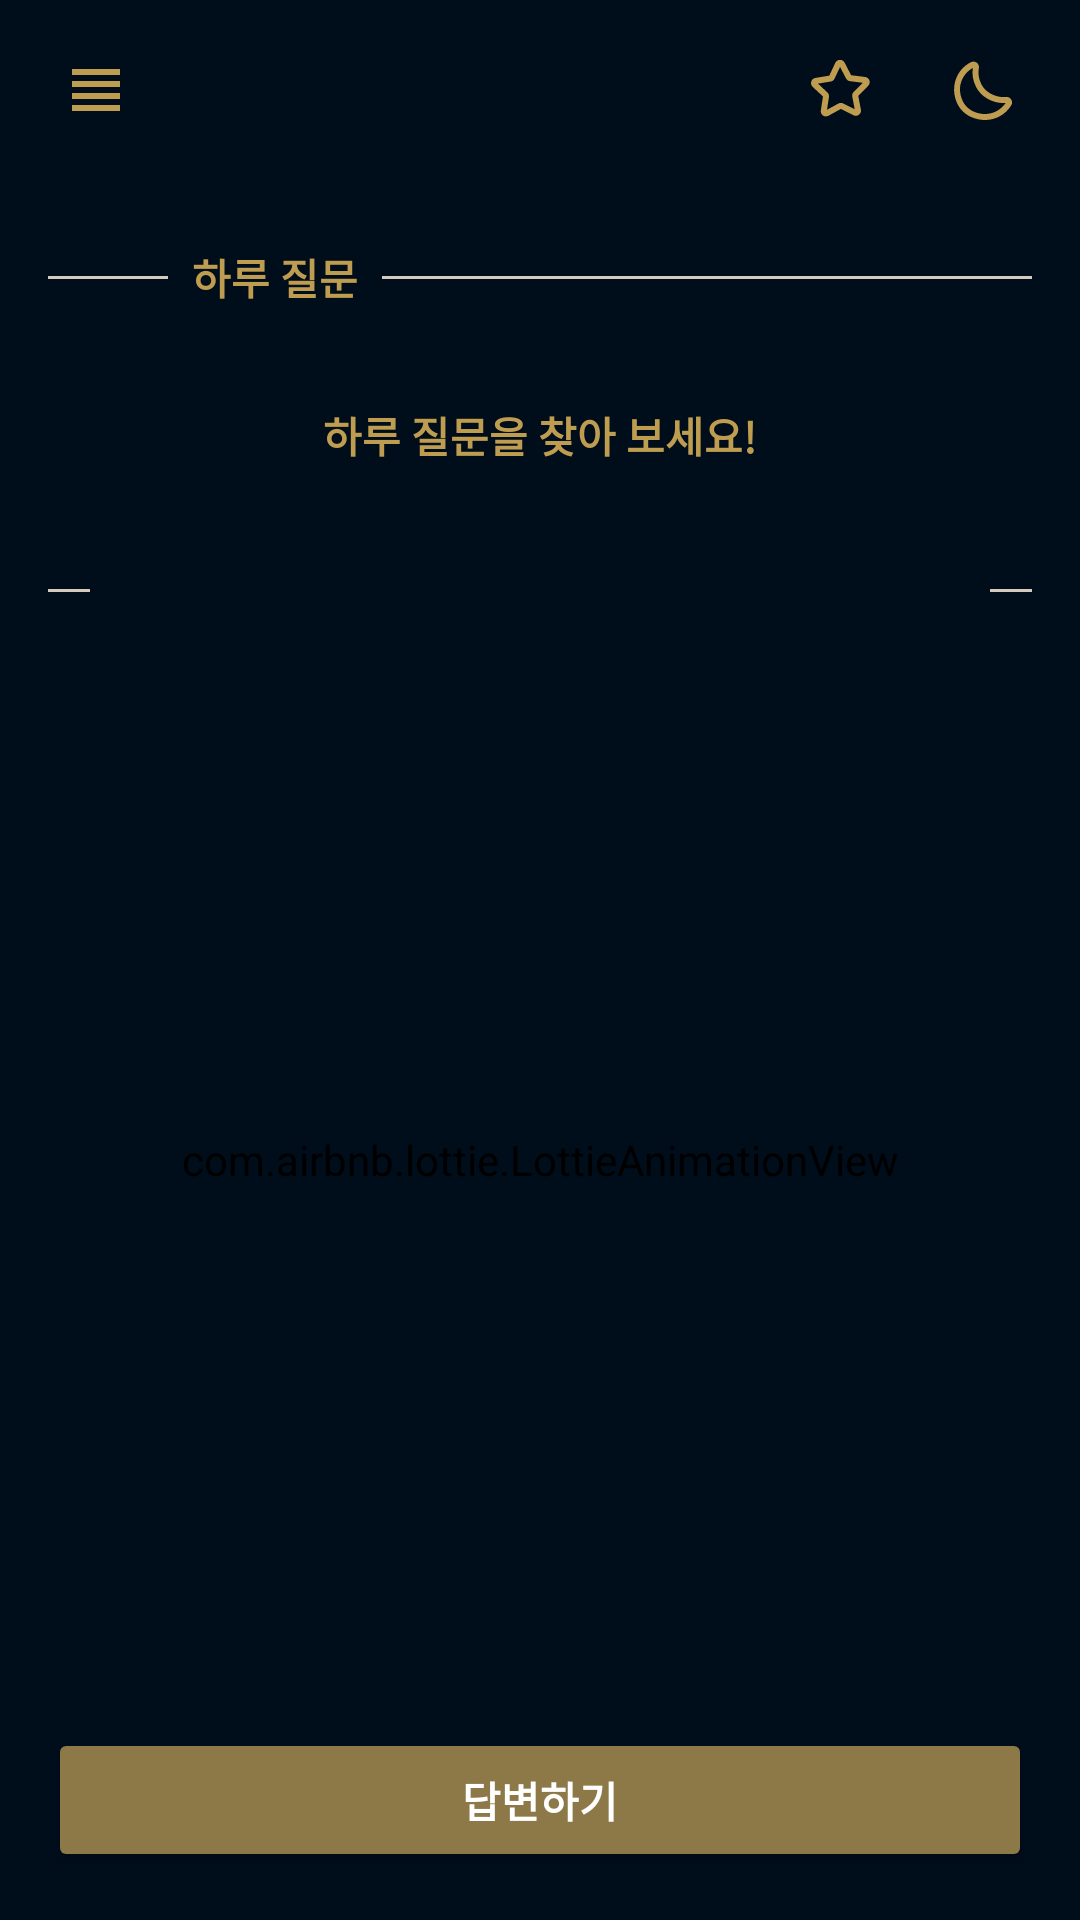

The Android layout XML behind this screen, and the referenced resources:
<!-- AndroidManifest.xml: application theme Theme.Haru_question -->
<!-- res/layout/fragment_home.xml -->
<?xml version="1.0" encoding="utf-8"?>
<layout xmlns:tools="http://schemas.android.com/tools"
    xmlns:android="http://schemas.android.com/apk/res/android"
    xmlns:app="http://schemas.android.com/apk/res-auto">

    <androidx.drawerlayout.widget.DrawerLayout
        android:id="@+id/dl_home"
        android:layout_width="match_parent"
        android:layout_height="match_parent">

        <com.google.android.material.navigation.NavigationView
            android:id="@+id/navigation_view"
            android:layout_width="match_parent"
            android:layout_height="match_parent"
            android:layout_gravity="start"
            android:fitsSystemWindows="true"
            app:headerLayout="@layout/navi_header"
            app:itemTextColor="@color/gold_100"
            app:menu="@menu/navi_menu" />

        <androidx.constraintlayout.widget.ConstraintLayout
            android:layout_width="match_parent"
            android:layout_height="match_parent"
            tools:context=".HomeFragment">

            <ImageButton
                android:id="@+id/btn_to_list"
                android:layout_width="wrap_content"
                android:layout_height="wrap_content"
                android:backgroundTint="@color/indigo_700"
                android:src="@drawable/ic_star"
                app:layout_constraintBottom_toBottomOf="@+id/btn_to_worry"
                app:layout_constraintEnd_toStartOf="@+id/btn_to_worry"
                app:layout_constraintTop_toTopOf="@+id/btn_to_worry" />

            <ImageButton
                android:id="@+id/btn_to_worry"
                android:layout_width="wrap_content"
                android:layout_height="wrap_content"
                android:layout_marginTop="8dp"
                android:layout_marginEnd="8dp"
                android:backgroundTint="@color/indigo_700"
                android:src="@drawable/ic_moon"
                app:layout_constraintEnd_toEndOf="parent"
                app:layout_constraintTop_toTopOf="parent" />

            <View
                android:id="@+id/view3"
                android:layout_width="0dp"
                android:layout_height="1dp"
                android:layout_marginStart="16dp"
                android:layout_marginEnd="8dp"
                android:background="@color/beige_100"
                android:backgroundTint="@color/beige_100"
                app:layout_constraintBottom_toBottomOf="@+id/textView2"
                app:layout_constraintEnd_toStartOf="@+id/textView2"
                app:layout_constraintStart_toStartOf="parent"
                app:layout_constraintTop_toTopOf="@+id/textView2" />

            <View
                android:id="@+id/view4"
                android:layout_width="0dp"
                android:layout_height="1dp"
                android:layout_marginStart="8dp"
                android:layout_marginEnd="16dp"
                android:background="@color/beige_100"
                android:backgroundTint="@color/beige_100"
                app:layout_constraintBottom_toBottomOf="@+id/textView7"
                app:layout_constraintEnd_toEndOf="parent"
                app:layout_constraintHorizontal_bias="1.0"
                app:layout_constraintStart_toEndOf="@+id/textView7"
                app:layout_constraintTop_toTopOf="@+id/textView7" />

            <View
                android:id="@+id/view5"
                android:layout_width="0dp"
                android:layout_height="1dp"
                android:layout_marginStart="16dp"
                android:layout_marginEnd="8dp"
                android:background="@color/beige_100"
                android:backgroundTint="@color/beige_100"
                app:layout_constraintBottom_toBottomOf="@+id/textView7"
                app:layout_constraintEnd_toStartOf="@+id/textView7"
                app:layout_constraintStart_toStartOf="parent"
                app:layout_constraintTop_toTopOf="@+id/textView7" />

            <View
                android:id="@+id/view2"
                android:layout_width="0dp"
                android:layout_height="1dp"
                android:layout_marginStart="8dp"
                android:layout_marginEnd="16dp"
                android:background="@color/beige_100"
                android:backgroundTint="@color/beige_100"
                app:layout_constraintBottom_toBottomOf="@+id/textView2"
                app:layout_constraintEnd_toEndOf="parent"
                app:layout_constraintStart_toEndOf="@+id/textView2"
                app:layout_constraintTop_toTopOf="@+id/textView2" />

            <Button
                android:id="@+id/btn_to_write"
                android:layout_width="0dp"
                android:layout_height="wrap_content"
                android:layout_marginStart="16dp"
                android:layout_marginEnd="16dp"
                android:layout_marginBottom="16dp"
                android:backgroundTint="@color/gold_200"
                android:text="답변하기"
                android:textColor="@color/white"
                android:textStyle="bold"
                app:layout_constraintBottom_toBottomOf="parent"
                app:layout_constraintEnd_toEndOf="parent"
                app:layout_constraintHorizontal_bias="0.5"
                app:layout_constraintStart_toStartOf="parent" />

            <ImageButton
                android:id="@+id/btn_drawer"
                android:layout_width="wrap_content"
                android:layout_height="wrap_content"
                android:layout_marginStart="8dp"
                android:layout_marginTop="8dp"
                android:backgroundTint="@color/indigo_700"
                android:src="@drawable/ic_baseline_view_headline_24"
                app:layout_constraintStart_toStartOf="parent"
                app:layout_constraintTop_toTopOf="parent" />

            <TextView
                android:id="@+id/textView2"
                android:layout_width="wrap_content"
                android:layout_height="wrap_content"
                android:layout_marginStart="8dp"
                android:layout_marginTop="30dp"
                android:text="하루 질문"
                android:textStyle="bold"
                app:layout_constraintStart_toEndOf="@+id/btn_drawer"
                app:layout_constraintTop_toBottomOf="@+id/btn_drawer" />

            <TextView
                android:id="@+id/tv_home_title"
                android:layout_width="wrap_content"
                android:layout_height="wrap_content"
                android:layout_marginTop="32dp"
                android:text="하루 질문을 찾아 보세요!"
                android:textStyle="bold"
                app:layout_constraintEnd_toEndOf="parent"
                app:layout_constraintHorizontal_bias="0.5"
                app:layout_constraintStart_toStartOf="parent"
                app:layout_constraintTop_toBottomOf="@+id/textView2" />

            <TextView
                android:id="@+id/textView7"
                android:layout_width="wrap_content"
                android:layout_height="wrap_content"
                android:layout_marginTop="32dp"
                android:layout_marginEnd="48dp"
                android:text="2022.08.08"
                app:layout_constraintEnd_toEndOf="parent"
                app:layout_constraintTop_toBottomOf="@+id/tv_home_title" />


            <com.airbnb.lottie.LottieAnimationView
                android:id="@+id/lottie_home"
                android:layout_width="300dp"
                android:layout_height="400dp"
                app:layout_constraintBottom_toTopOf="@+id/btn_to_write"
                app:layout_constraintEnd_toEndOf="parent"
                app:layout_constraintStart_toStartOf="parent"
                app:layout_constraintTop_toBottomOf="@+id/view5"
                app:lottie_rawRes="@raw/home_first" />




        </androidx.constraintlayout.widget.ConstraintLayout>
    </androidx.drawerlayout.widget.DrawerLayout>
</layout>
<!-- res/layout/navi_header.xml (included above) -->
<?xml version="1.0" encoding="utf-8"?>
<androidx.constraintlayout.widget.ConstraintLayout xmlns:android="http://schemas.android.com/apk/res/android"
    xmlns:app="http://schemas.android.com/apk/res-auto"
    xmlns:tools="http://schemas.android.com/tools"
    android:layout_width="match_parent"
    android:layout_height="wrap_content"
    android:background="@color/indigo_700"
    android:backgroundTint="@color/indigo_700"
    android:orientation="vertical">

    <ImageView
        android:id="@+id/imageView2"
        android:layout_width="wrap_content"
        android:layout_height="wrap_content"
        android:layout_marginBottom="8dp"
        app:layout_constraintBottom_toTopOf="@+id/view14"
        app:layout_constraintEnd_toEndOf="parent"
        app:layout_constraintHorizontal_bias="0.5"
        app:layout_constraintStart_toStartOf="parent"
        app:layout_constraintTop_toTopOf="parent"
        app:srcCompat="@drawable/ic_haru_q_splash" />

    <View
        android:id="@+id/view14"
        android:layout_width="0dp"
        android:layout_height="3dp"
        android:layout_marginStart="16dp"
        android:layout_marginEnd="16dp"
        android:background="@color/gold_100"
        android:backgroundTint="@color/gold_100"
        app:layout_constraintBottom_toBottomOf="parent"
        app:layout_constraintEnd_toEndOf="parent"
        app:layout_constraintStart_toStartOf="parent" />
</androidx.constraintlayout.widget.ConstraintLayout>
<!-- resources referenced by this layout -->
<resources>
  <color name="beige_100">#D4CBBE</color>
  <color name="gold_100">#BF9D50</color>
  <color name="gold_200">#8D7848</color>
  <color name="indigo_700">#000D1B</color>
  <color name="white">#FFFFFFFF</color>
  <!-- drawable ic_baseline_view_headline_24 (drawable) -->
  <vector android:height="24dp" android:tint="#BF9D50"
      android:viewportHeight="24" android:viewportWidth="24"
      android:width="24dp" xmlns:android="http://schemas.android.com/apk/res/android">
      <path android:fillColor="@android:color/white" android:pathData="M4,15h16v-2L4,13v2zM4,19h16v-2L4,17v2zM4,11h16L20,9L4,9v2zM4,5v2h16L20,5L4,5z"/>
  </vector>
  <!-- drawable ic_haru_q_splash: vector/xml drawable (drawable, 4165 chars, omitted) -->
  <!-- drawable ic_moon (drawable) -->
  <vector xmlns:android="http://schemas.android.com/apk/res/android"
      android:width="24dp"
      android:height="24dp"
      android:viewportWidth="24"
      android:viewportHeight="24">
    <path
        android:pathData="M21.07,15.16C20.69,14.56 20.02,14.23 19.32,14.31C17.55,14.5 15.8,14.11 14.1,13.16C12.78,12.42 11.73,11.32 11.08,9.99C10.22,8.24 9.95,6.46 10.29,4.7C10.42,4.01 10.15,3.33 9.6,2.91C9.03,2.48 8.28,2.41 7.64,2.73C2.74,5.19 0.71,10.96 2.92,16.15C3.87,18.38 5.63,20.12 7.86,21.07C9.34,21.69 10.85,22 12.32,22C15.85,22 19.13,20.27 21.08,17.13C21.46,16.52 21.45,15.77 21.08,15.17L21.07,15.16ZM8.64,19.23C6.91,18.5 5.49,17.09 4.76,15.37C2.75,10.66 4.98,6.48 8.28,4.66C7.95,6.75 8.3,8.84 9.3,10.88C10.13,12.57 11.46,13.96 13.13,14.9C15.1,16 17.14,16.49 19.21,16.33C17.31,19.14 13.28,21.19 8.64,19.23Z"
        android:fillColor="#BF9D50"/>
  </vector>
  <!-- drawable ic_star (drawable) -->
  <vector xmlns:android="http://schemas.android.com/apk/res/android"
      android:width="24dp"
      android:height="24dp"
      android:viewportWidth="24"
      android:viewportHeight="24">
    <path
        android:pathData="M7.32,20.82C6.98,20.82 6.63,20.72 6.33,20.51C5.79,20.13 5.51,19.49 5.61,18.83L6.32,14.17L2.88,10.94C2.4,10.49 2.22,9.81 2.41,9.18C2.6,8.55 3.13,8.09 3.78,7.98L8.43,7.21L10.44,2.94C10.72,2.34 11.31,1.96 11.97,1.95C12.64,1.92 13.23,2.3 13.54,2.88L15.71,7.07L20.39,7.66C21.05,7.74 21.59,8.18 21.81,8.81C22.03,9.44 21.87,10.12 21.41,10.59L18.09,13.94L18.97,18.57C19.09,19.22 18.84,19.87 18.31,20.27C17.78,20.67 17.09,20.73 16.5,20.43L12.29,18.31L8.16,20.58C7.9,20.72 7.61,20.8 7.33,20.8L7.32,20.82ZM4.66,9.86L7.8,12.81C8.22,13.2 8.41,13.77 8.32,14.33L7.67,18.59L11.44,16.52C11.94,16.25 12.54,16.24 13.05,16.49L16.9,18.42L16.09,14.19C15.99,13.63 16.16,13.06 16.56,12.66L19.59,9.6L15.32,9.06C14.76,8.99 14.26,8.64 14,8.14L12.02,4.31L10.19,8.21C9.95,8.72 9.47,9.09 8.91,9.18L4.66,9.88V9.86Z"
        android:fillColor="#BF9D50"/>
  </vector>
  <style name="Theme.Haru_question" parent="Theme.AppCompat.DayNight.NoActionBar">
          
          <item name="colorPrimary">@color/indigo_700</item>
          <item name="colorPrimaryVariant">@color/indigo_700</item>
          <item name="colorOnPrimary">@color/white</item>
          
          <item name="colorSecondary">@color/beige_100</item>
          <item name="colorSecondaryVariant">@color/beige_100</item>
          <item name="colorOnSecondary">@color/black</item>
          
          <item name="android:statusBarColor">@color/indigo_700</item>
          
          <item name="android:background">@color/indigo_700</item>
          <item name="android:navigationBarColor">@color/indigo_700</item>
          <item name="android:textColor">@color/gold_100</item>
  
      </style>
  <color name="black">#FF000000</color>
</resources>
